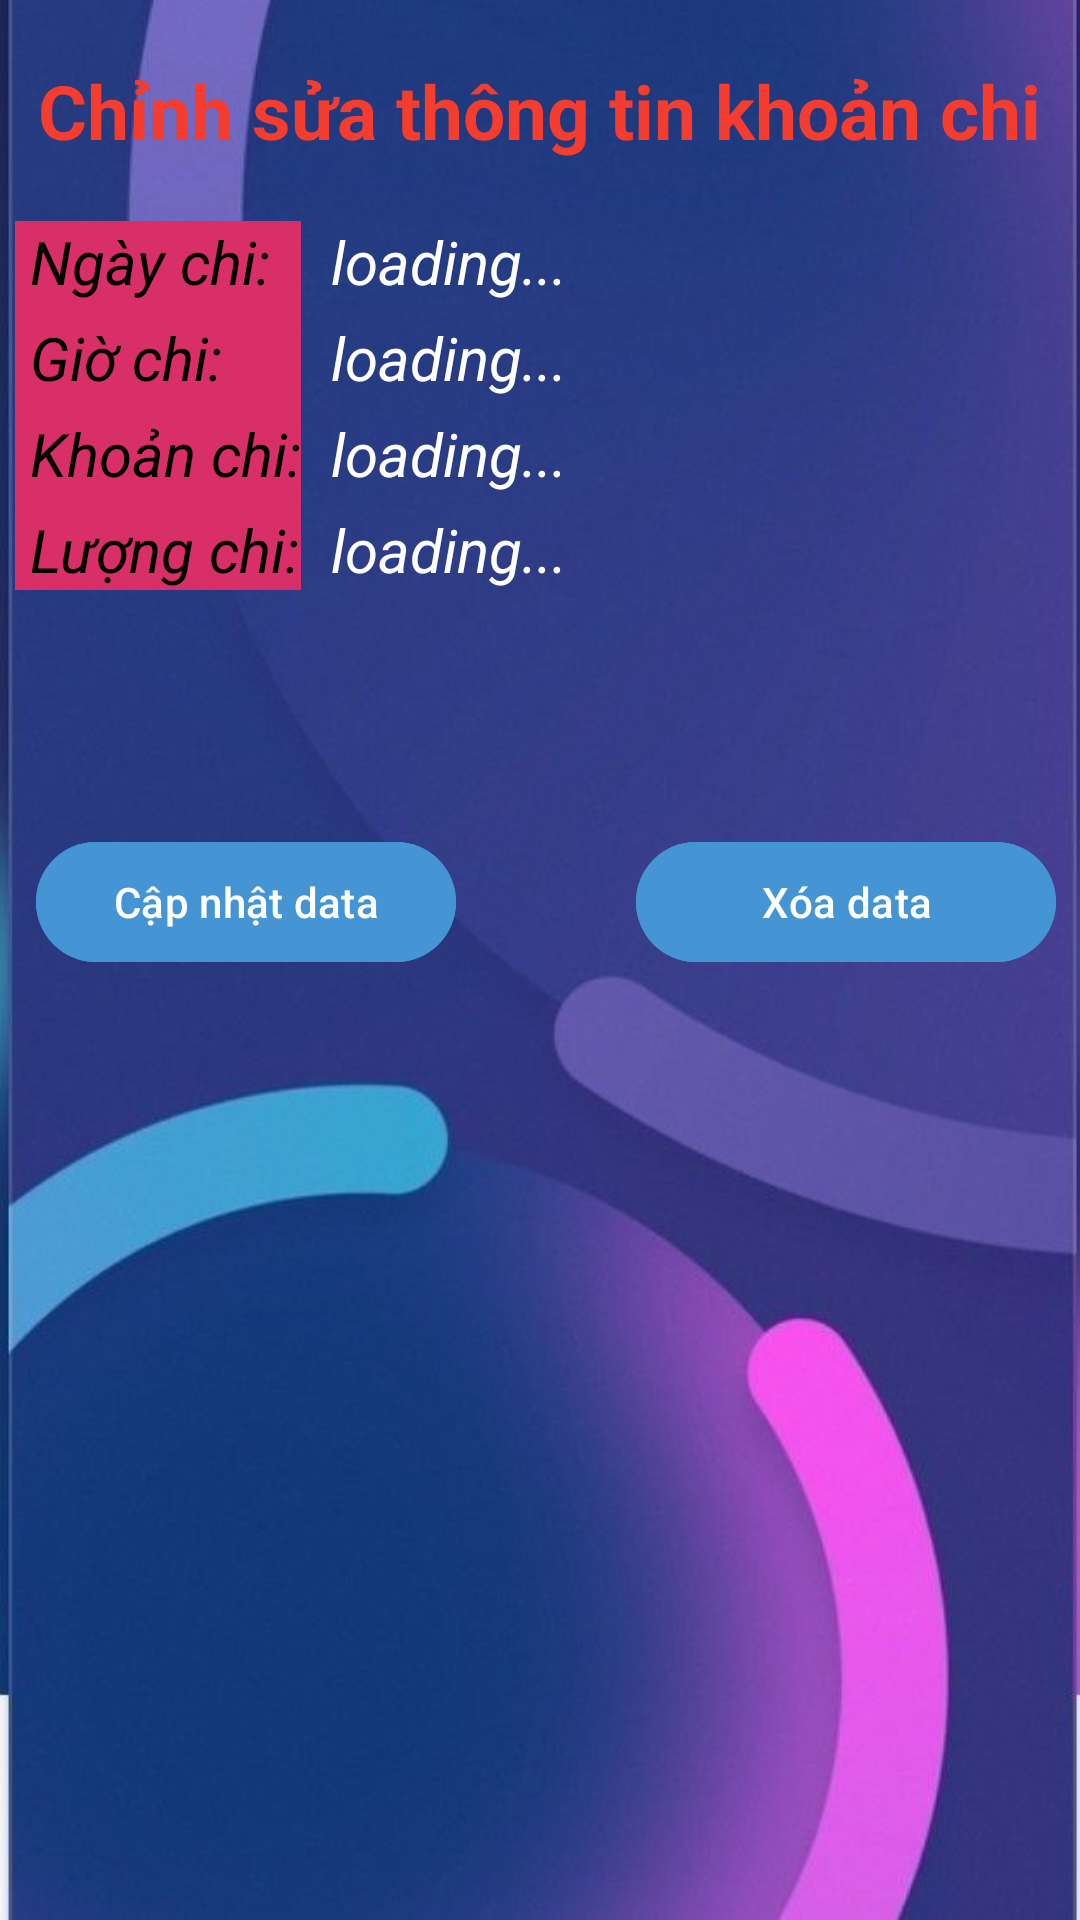

Produce the Android XML layout that renders to this screen, including the resource entries it uses.
<!-- AndroidManifest.xml: application theme Theme.QuảnLíTàiChính -->
<!-- res/layout/activity_update_company_chi.xml -->
<?xml version="1.0" encoding="utf-8"?>
<LinearLayout xmlns:android="http://schemas.android.com/apk/res/android"
    xmlns:app="http://schemas.android.com/apk/res-auto"
    xmlns:tools="http://schemas.android.com/tools"
    android:layout_width="match_parent"
    android:layout_height="match_parent"
    android:orientation="vertical"
    android:background="@drawable/nen_login"
    tools:context=".update.UpdateCompanyChiActivity">

    <TextView
        android:id="@+id/textView41551"
        android:layout_width="wrap_content"
        android:layout_height="wrap_content"
        android:layout_gravity="center"
        android:layout_marginTop="20dp"
        android:textSize="25sp"
        android:textStyle="bold"
        android:textColor="#F43D2F"
        android:text="Chỉnh sửa thông tin khoản chi" />

    <LinearLayout
        android:layout_width="wrap_content"
        android:layout_height="wrap_content"
        android:layout_marginTop="20dp"
        android:layout_marginStart="5dp"
        android:orientation="horizontal">

        <LinearLayout
            android:layout_width="match_parent"
            android:layout_height="match_parent"
            android:background="#D82F68"
            android:orientation="vertical">

            <TextView
                android:id="@+id/textView31751"
                android:textSize="20sp"
                android:textColor="#000000"
                android:textStyle="italic"
                android:layout_width="match_parent"
                android:layout_height="wrap_content"
                android:text=" Ngày chi:" />

            <TextView
                android:id="@+id/textView31851"
                android:layout_marginTop="5dp"
                android:textSize="20sp"
                android:textColor="#000000"
                android:textStyle="italic"
                android:layout_width="match_parent"
                android:layout_height="wrap_content"
                android:text=" Giờ chi:" />

            <TextView
                android:id="@+id/textView31951"
                android:layout_marginTop="5dp"
                android:textSize="20sp"
                android:textColor="#000000"
                android:textStyle="italic"
                android:layout_width="match_parent"
                android:layout_height="wrap_content"
                android:text=" Khoản chi:" />

            <TextView
                android:id="@+id/textView41051"
                android:layout_marginTop="5dp"
                android:textSize="20sp"
                android:textColor="#000000"
                android:textStyle="italic"
                android:layout_width="match_parent"
                android:layout_height="wrap_content"
                android:text=" Lượng chi:" />
        </LinearLayout>

        <LinearLayout
            android:layout_width="match_parent"
            android:layout_height="wrap_content"
            android:layout_marginLeft="10dp"
            android:orientation="vertical">

            <TextView
                android:id="@+id/tvDateChiCompany"
                android:layout_width="match_parent"
                android:layout_height="match_parent"
                android:textSize="20sp"
                android:textColor="#ffffff"
                android:textStyle="italic"
                android:text="loading..." />

            <TextView
                android:id="@+id/tvTimeChiCompany"
                android:layout_marginTop="5dp"
                android:layout_width="match_parent"
                android:layout_height="match_parent"
                android:textSize="20sp"
                android:textColor="#ffffff"
                android:textStyle="italic"
                android:text="loading..." />

            <TextView
                android:id="@+id/tvKhoanChiCompany"
                android:layout_marginTop="5dp"
                android:layout_width="match_parent"
                android:layout_height="match_parent"
                android:textSize="20sp"
                android:textColor="#ffffff"
                android:textStyle="italic"
                android:text="loading..." />

            <TextView
                android:id="@+id/tvLuongChiCompany"
                android:layout_marginTop="5dp"
                android:layout_width="match_parent"
                android:layout_height="match_parent"
                android:textSize="20sp"
                android:textColor="#ffffff"
                android:textStyle="italic"
                android:text="loading..." />
        </LinearLayout>
    </LinearLayout>

    <LinearLayout
        android:layout_width="match_parent"
        android:layout_height="match_parent"
        android:layout_marginTop="80dp"
        android:orientation="horizontal">

        <Button
            android:id="@+id/btnUpdateChiCompany"
            android:layout_width="140dp"
            android:layout_height="wrap_content"
            android:layout_marginLeft="12dp"
            android:backgroundTint="#4595D5"
            android:text="Cập nhật data" />

        <Button
            android:id="@+id/btnDeleteChiCompany"
            android:layout_width="140dp"
            android:layout_height="wrap_content"
            android:layout_marginLeft="60dp"
            android:backgroundTint="#4595D5"
            android:text="Xóa data" />
    </LinearLayout>
</LinearLayout>
<!-- resources referenced by this layout -->
<resources>
  <!-- drawable nen_login: jpg bitmap (drawable, 31325 bytes) -->
  <style name="Theme.QuảnLíTàiChính" parent="Base.Theme.QuảnLíTàiChính" />
  <style name="Base.Theme.QuảnLíTàiChính" parent="Theme.Material3.DayNight.NoActionBar">
          
          
      </style>
</resources>
